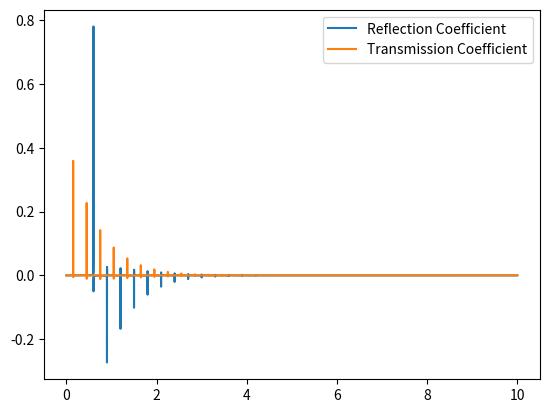

Python code for this plot:
import matplotlib.pyplot as plt
import numpy as np
from tqdm import tqdm

ro = 1000
""" Pipe 1 """
D1 = 0.300
Area1 = np.pi * D1 ** 2
a1 = 1000
Z1 = ro * a1 / Area1
""" Pipe 2 """
D2 = 0.1
Area2 = np.pi * D2 ** 2
a2 = 1000
Z2 = ro * a2 / Area2

df = 0.1
maxf = 1000

print("Z1 =", Z1)
print("Z2 =", Z2)

frequencyRange = np.arange(0, maxf + df, df)
SaveMatrix = np.zeros((7, len(frequencyRange)), dtype=complex)

t = 0
x1 = 300
L = 150
x2 = x1 + L
print("x1 =", x1, ";", "x2 =", x2)

for f in tqdm(range(0, len(frequencyRange))):
    omega = 2 * np.pi * frequencyRange[f]
    k1 = -omega / a1
    k2 = -omega / a2
    j = 1j
    Pin = 1
    """
    P[0] = Prf1
    P[1] = Ptr1
    P[2] = Prf2
    P[3] = Ptr2
    """
    A = [[np.exp(j * (-k1 * x1 - omega * t)), -np.exp(j * (k2 * x1 - omega * t)), -np.exp(j * (-k2 * x1 - omega * t)),
          0],
         [np.exp(j * (-k1 * x1 - omega * t)) / Z1, np.exp(j * (k2 * x1 - omega * t)) / Z2,
          -np.exp(j * (-k2 * x1 - omega * t)) / Z2, 0],
         [0, np.exp(j * (k2 * x2 - omega * t)), np.exp(j * (-k2 * x2 - omega * t)),
          -np.exp(j * (k1 * (x2 - L) - omega * t))],
         [0, np.exp(j * (k2 * x2 - omega * t)) / Z2, -np.exp(j * (-k2 * x2 - omega * t)) / Z2,
          -np.exp(j * (k1 * (x2 - L) - omega * t)) / Z1]]

    B = [[-Pin * np.exp(j * (k1 * x1 - omega * t))],
         [(Pin * np.exp(j * ((k1 * x1 - omega * t)))) / Z1],
         [0],
         [0]]

    P = np.linalg.solve(A, B)
    Prf1 = P[0][0]
    Ptr2 = P[3][0]
    Prf1Alt = -((Z2 - Z1) * (Z2 + Z1) * (
            (np.exp(2 * j * x1 * (k1 + k2))) - (np.exp(2 * j * k2 * x2 + 2 * j * k1 * x1)))) / \
              ((((Z2 ** 2) - 2 * Z1 * Z2 + (Z1 ** 2)) * np.exp(2 * j * k2 * x2)) - (
                      ((Z2 ** 2) + 2 * Z1 * Z2 + (Z1 ** 2)) * np.exp(2 * j * k2 * x1)))
    Ptr2Alt = -(4 * Z1 * Z2 * np.exp(j * k2 * (x1 + x2))) / \
              (((Z2 ** 2) - 2 * Z1 * Z2 + (Z1 ** 2)) * np.exp(2 * j * k2 * x2) - (
                      ((Z2 ** 2) + 2 * Z1 * Z2 + (Z1 ** 2)) * np.exp(2 * j * k2 * x1)))
    R = Prf1 / Pin
    T = Ptr2 / Pin
    R1 = Prf1Alt
    T1 = Ptr2Alt
    SaveMatrix[0][f] = frequencyRange[f]
    SaveMatrix[1][f] = R
    SaveMatrix[2][f] = T
    SaveMatrix[3][f] = R1
    SaveMatrix[4][f] = T1

f_seq = SaveMatrix[0][:]
R = np.zeros(len(f_seq), dtype=complex)
T = np.zeros(len(f_seq), dtype=complex)

"""Add 0 frequency value"""
Freq = np.zeros(len(f_seq), dtype=complex)
R_freq = SaveMatrix[1][:]
T_freq = SaveMatrix[2][:]
R_freq_Alt = SaveMatrix[3][:]
T_freq_Alt = SaveMatrix[4][:]
R = R_freq
T = T_freq
Freq = f_seq
Freq.tofile("FrequencyRange.csv", sep=",")
R.tofile("ReflectionCoefficient.csv", sep=",")
T.tofile("TransmissionCoefficient.csv", sep=",")
time = np.arange(0, (1 / df) + 1 / maxf, 1 / maxf)

"""Test and Verification"""
time = np.arange(0, (1 / df) + 1 / maxf, 1 / maxf)
R = np.real(np.fft.ifft(R, (len(R))))
T = np.real(np.fft.ifft(T, (len(T))))
F = np.real(Freq)
R_Alt = np.real(np.fft.ifft(R_freq_Alt, (len(R_freq_Alt))))
T_Alt = np.real(np.fft.ifft(T_freq_Alt, (len(T_freq_Alt))))
# plt.figure("Diff")
# plt.plot(time, R-R_Alt)
# plt.plot(time, T-T_Alt)
plt.figure("1")
plt.plot(time, R, label="Reflection Coefficient")
plt.plot(time, T, label="Transmission Coefficient")
plt.legend()
plt.show()
